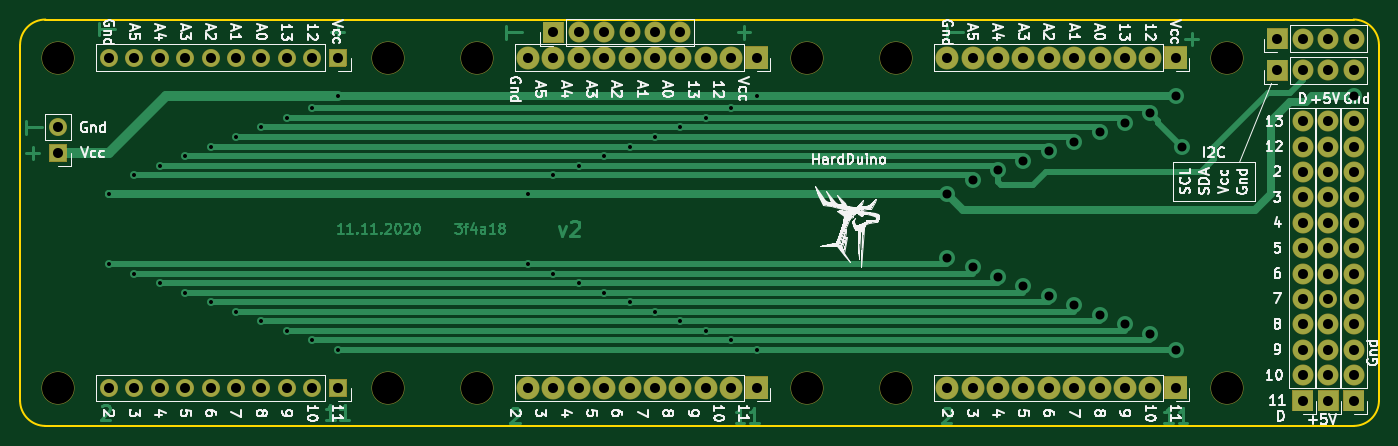
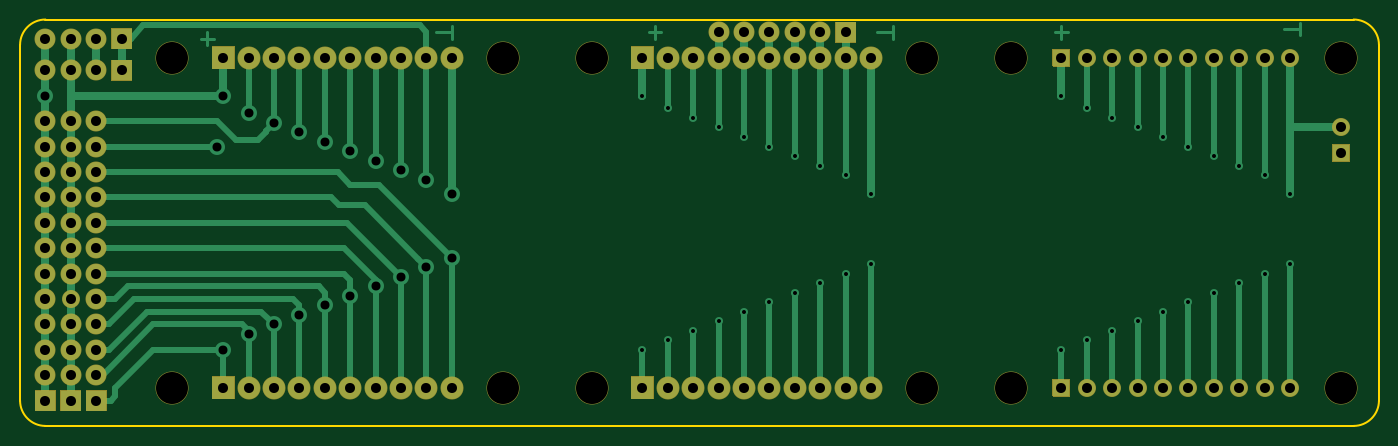
Circuit board: 8 layer files. Board 135.9 x 40.6 mm.
- bottom_copper: h3xSv2-B_Cu.gbr (13064 bytes)
- bottom_mask: h3xSv2-B_Mask.gbr (7694 bytes)
- bottom_silk: h3xSv2-B_SilkS.gbr (494 bytes)
- outline: h3xSv2-Edge_Cuts.gbr (1219 bytes)
- top_copper: h3xSv2-F_Cu.gbr (18889 bytes)
- top_mask: h3xSv2-F_Mask.gbr (7694 bytes)
- top_silk: h3xSv2-F_SilkS.gbr (58171 bytes)
- drill: h3xSv2.drl (2685 bytes)

=== bottom_copper: h3xSv2-B_Cu.gbr (13064 bytes, source omitted) ===
=== bottom_mask: h3xSv2-B_Mask.gbr (7694 bytes, source omitted) ===
=== bottom_silk: h3xSv2-B_SilkS.gbr ===
G04 #@! TF.GenerationSoftware,KiCad,Pcbnew,(5.1.8)-1*
G04 #@! TF.CreationDate,2020-11-11T23:30:57+03:00*
G04 #@! TF.ProjectId,h3xSv2,68337853-7632-42e6-9b69-6361645f7063,rev?*
G04 #@! TF.SameCoordinates,Original*
G04 #@! TF.FileFunction,Legend,Bot*
G04 #@! TF.FilePolarity,Positive*
%FSLAX46Y46*%
G04 Gerber Fmt 4.6, Leading zero omitted, Abs format (unit mm)*
G04 Created by KiCad (PCBNEW (5.1.8)-1) date 2020-11-11 23:30:57*
%MOMM*%
%LPD*%
G01*
G04 APERTURE LIST*
G04 APERTURE END LIST*
M02*

=== outline: h3xSv2-Edge_Cuts.gbr ===
G04 #@! TF.GenerationSoftware,KiCad,Pcbnew,(5.1.8)-1*
G04 #@! TF.CreationDate,2020-11-11T23:30:57+03:00*
G04 #@! TF.ProjectId,h3xSv2,68337853-7632-42e6-9b69-6361645f7063,rev?*
G04 #@! TF.SameCoordinates,Original*
G04 #@! TF.FileFunction,Profile,NP*
%FSLAX46Y46*%
G04 Gerber Fmt 4.6, Leading zero omitted, Abs format (unit mm)*
G04 Created by KiCad (PCBNEW (5.1.8)-1) date 2020-11-11 23:30:57*
%MOMM*%
%LPD*%
G01*
G04 APERTURE LIST*
G04 #@! TA.AperFunction,Profile*
%ADD10C,0.150000*%
G04 #@! TD*
G04 APERTURE END LIST*
D10*
X39370000Y-64770000D02*
X80010000Y-64770000D01*
X39370000Y-24130000D02*
X80010000Y-24130000D01*
X115570000Y-64770000D02*
X170180000Y-64770000D01*
X115570000Y-24130000D02*
X170180000Y-24130000D01*
X36830000Y-26670000D02*
G75*
G02*
X39370000Y-24130000I2540000J0D01*
G01*
X170180000Y-24130000D02*
G75*
G02*
X172720000Y-26670000I0J-2540000D01*
G01*
X172720000Y-62230000D02*
G75*
G02*
X170180000Y-64770000I-2540000J0D01*
G01*
X39370000Y-64770000D02*
G75*
G02*
X36830000Y-62230000I0J2540000D01*
G01*
X115570000Y-64770000D02*
X80010000Y-64770000D01*
X172720000Y-26670000D02*
X172720000Y-62230000D01*
X80010000Y-24130000D02*
X115570000Y-24130000D01*
X36830000Y-62230000D02*
X36830000Y-26670000D01*
M02*

=== top_copper: h3xSv2-F_Cu.gbr (18889 bytes, source omitted) ===
=== top_mask: h3xSv2-F_Mask.gbr (7694 bytes, source omitted) ===
=== top_silk: h3xSv2-F_SilkS.gbr (58171 bytes, source omitted) ===
=== drill: h3xSv2.drl ===
M48
INCH,TZ
T1C0.0157
T2C0.0354
T3C0.0394
T4C0.1260
%
G90
G05
T1
X18000Y-16375
X18000Y-19125
X19000Y-15625
X19000Y-19500
X20000Y-15250
X20000Y-19875
X21000Y-14875
X21000Y-20250
X22000Y-14500
X22000Y-20625
X23000Y-14125
X23000Y-21000
X24000Y-13750
X24000Y-21375
X25000Y-13375
X25000Y-21750
X26000Y-13000
X26000Y-22125
X27000Y-12500
X27000Y-22500
X34500Y-16375
X34500Y-19125
X35500Y-15625
X35500Y-19500
X36500Y-15250
X36500Y-19875
X37500Y-14875
X37500Y-20250
X38500Y-14500
X38500Y-20625
X39500Y-14125
X39500Y-21000
X40500Y-13750
X40500Y-21375
X41500Y-13375
X41500Y-21750
X42500Y-13000
X42500Y-22125
X43500Y-12500
X43500Y-22500
T2
X51000Y-16375
X51000Y-18875
X52000Y-15813
X52000Y-19250
X53000Y-15438
X53000Y-19625
X54000Y-15062
X54000Y-20000
X55000Y-14688
X55000Y-20375
X56000Y-14313
X56000Y-20750
X57000Y-13938
X57000Y-21125
X58000Y-13563
X58000Y-21500
X59000Y-13187
X59000Y-21875
X60000Y-12500
X60000Y-22500
X60250Y-14500
X67000Y-12500
T3
X51000Y-24000
X52000Y-24000
X53000Y-24000
X54000Y-24000
X55000Y-24000
X56000Y-24000
X57000Y-24000
X58000Y-24000
X59000Y-24000
X60000Y-24000
X18000Y-11000
X19000Y-11000
X20000Y-11000
X21000Y-11000
X22000Y-11000
X23000Y-11000
X24000Y-11000
X25000Y-11000
X26000Y-11000
X27000Y-11000
X64000Y-10250
X65000Y-10250
X66000Y-10250
X67000Y-10250
X35500Y-10000
X36500Y-10000
X37500Y-10000
X38500Y-10000
X39500Y-10000
X40500Y-10000
X66000Y-13500
X66000Y-14500
X66000Y-15500
X66000Y-16500
X66000Y-17500
X66000Y-18500
X66000Y-19500
X66000Y-20500
X66000Y-21500
X66000Y-22500
X66000Y-23500
X66000Y-24500
X34500Y-11000
X35500Y-11000
X36500Y-11000
X37500Y-11000
X38500Y-11000
X39500Y-11000
X40500Y-11000
X41500Y-11000
X42500Y-11000
X43500Y-11000
X16000Y-13750
X16000Y-14750
X51000Y-11000
X52000Y-11000
X53000Y-11000
X54000Y-11000
X55000Y-11000
X56000Y-11000
X57000Y-11000
X58000Y-11000
X59000Y-11000
X60000Y-11000
X64000Y-11500
X65000Y-11500
X66000Y-11500
X67000Y-11500
X18000Y-24000
X19000Y-24000
X20000Y-24000
X21000Y-24000
X22000Y-24000
X23000Y-24000
X24000Y-24000
X25000Y-24000
X26000Y-24000
X27000Y-24000
X65000Y-13500
X65000Y-14500
X65000Y-15500
X65000Y-16500
X65000Y-17500
X65000Y-18500
X65000Y-19500
X65000Y-20500
X65000Y-21500
X65000Y-22500
X65000Y-23500
X65000Y-24500
X67000Y-13500
X67000Y-14500
X67000Y-15500
X67000Y-16500
X67000Y-17500
X67000Y-18500
X67000Y-19500
X67000Y-20500
X67000Y-21500
X67000Y-22500
X67000Y-23500
X67000Y-24500
X34500Y-24000
X35500Y-24000
X36500Y-24000
X37500Y-24000
X38500Y-24000
X39500Y-24000
X40500Y-24000
X41500Y-24000
X42500Y-24000
X43500Y-24000
T4
X29000Y-11000
X62000Y-11000
X62000Y-24000
X32500Y-11000
X29000Y-24000
X16000Y-24000
X49000Y-11000
X45500Y-24000
X49000Y-24000
X45500Y-11000
X16000Y-11000
X32500Y-24000
T0
M30

